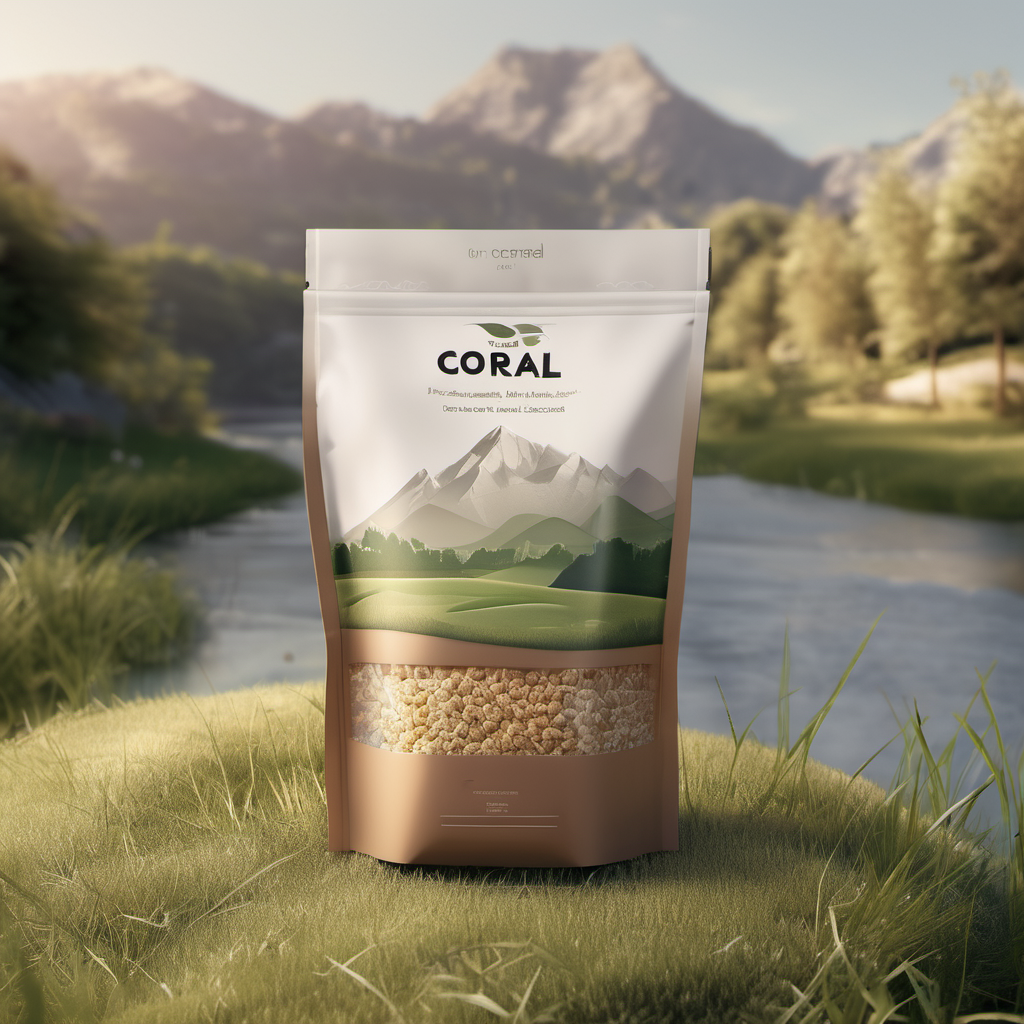
Generation parameters embedded in this image by AUTOMATIC1111 Stable Diffusion web UI or a fork of it (Forge, ...) (PNG 'parameters' text chunk):
"Natural and pure cereal packaging design, showcasing the harmony between the cereal bag and nature. Use warm and natural colors, such as light brown and light green, to highlight the product's eco-friendliness and sustainability. Incorporate some minimalist and natural elements, such as trees and grass, to emphasize the elegance and purity of the product. A cereal bag is placed on the grass, surrounded by a natural landscape with mountains and streams in the background. The lighting is warm and soft, creating a serene atmosphere. The shot is taken with a 35mm lens, using OctaneRender and high resolution."r placed on a rock. The overall mood is one of harmony between the wallet and the natural world, with a focus on the product's practicality and human touch."
Steps: 20, Sampler: DPM++ 2M Karras, CFG scale: 7, Seed: 3432185803, Size: 1024x1024, Model hash: 31e35c80fc, Model: sd_xl_base_1.0, Version: v1.6.1